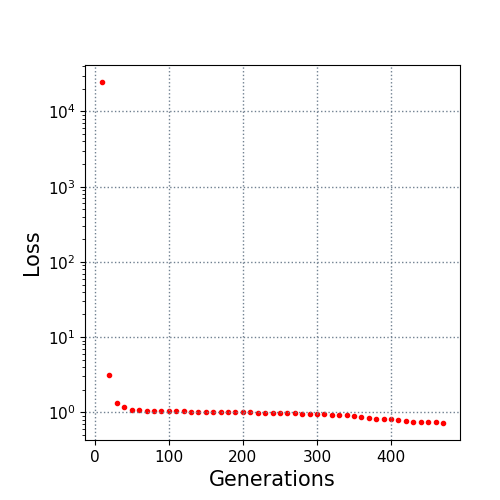

The table this chart was drawn from, first rows:
10.0, 24569.863379
20.0, 3.181
30.0, 1.336
40.0, 1.179
50.0, 1.073
60.0, 1.064
70.0, 1.057
80.0, 1.042
90.0, 1.037
100.0, 1.03
110.0, 1.029
120.0, 1.028
130.0, 1.025
140.0, 1.016
150.0, 1.014
160.0, 1.012
170.0, 1.008
180.0, 1.004
190.0, 0.9999
200.0, 0.9999
210.0, 0.9998
220.0, 0.99
230.0, 0.9823
240.0, 0.9771
250.0, 0.9737
260.0, 0.9661
270.0, 0.9661
280.0, 0.9647
290.0, 0.9554
300.0, 0.948
310.0, 0.9379
320.0, 0.9282
330.0, 0.9201
340.0, 0.9171
350.0, 0.9084
360.0, 0.8597
370.0, 0.8357
380.0, 0.8281
390.0, 0.8138
400.0, 0.8052
410.0, 0.7844
420.0, 0.7633
430.0, 0.7544
440.0, 0.7536
450.0, 0.752
460.0, 0.7382
470.0, 0.7234
